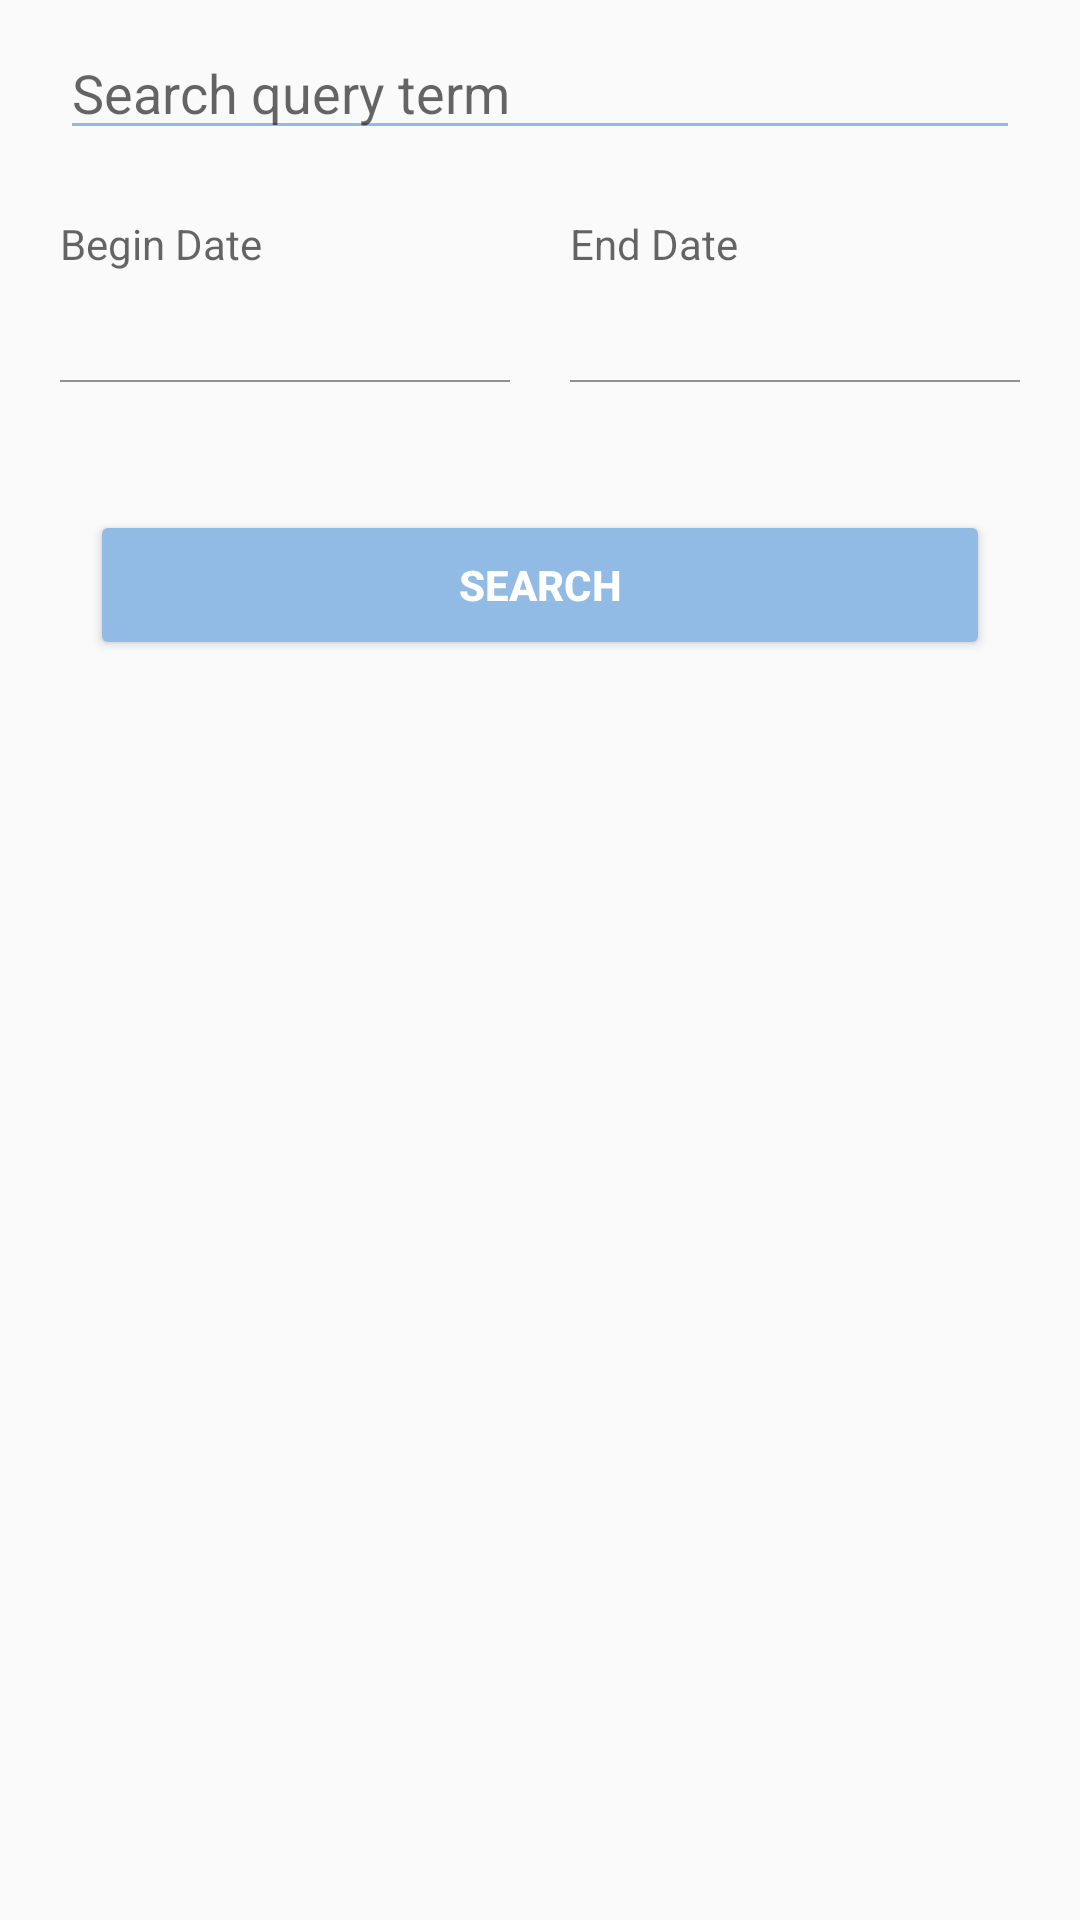

Layout XML and referenced resources for this Android screen:
<!-- AndroidManifest.xml: application theme AppTheme -->
<!-- res/layout/fragment_news_query.xml -->
<?xml version="1.0" encoding="utf-8"?>
<FrameLayout
    xmlns:android="http://schemas.android.com/apk/res/android"
    xmlns:app="http://schemas.android.com/apk/res-auto"
    xmlns:tools="http://schemas.android.com/tools"
    android:id="@+id/fragment_newsquery_container"
    android:layout_width="match_parent"
    android:layout_height="match_parent">

        <DatePicker
            android:id="@+id/input_date"
            android:layout_width="match_parent"
            android:layout_height="match_parent"
            android:visibility="gone"
                >

            <Button
                android:id="@+id/set_date_btn"
                android:layout_width="200dp"
                android:layout_height="50dp"
                android:text="@string/set_date"
                android:textColor="@color/colorWhite"
                android:textStyle="bold"
                android:textSize="20sp"
                android:backgroundTint="@color/colorAccent"
                android:layout_gravity="center"
                android:layout_marginTop="200dp"
                />
        </DatePicker>

        <LinearLayout
            android:orientation="vertical"
            android:id="@+id/article_search"
            android:layout_width="match_parent"
            android:layout_height="match_parent"
            android:visibility="visible"
            >

            <LinearLayout
                android:orientation="horizontal"
                android:layout_width="match_parent"
                android:layout_height="50dp"
                android:layout_marginEnd="10dp"
                android:layout_marginStart="10dp"
                android:layout_marginBottom="20dp"
                app:layout_constraintEnd_toEndOf="parent"
                app:layout_constraintStart_toStartOf="parent">

                <EditText
                    android:id="@+id/search_query"
                    android:layout_width="match_parent"
                    android:layout_height="wrap_content"
                    android:layout_marginTop="10dp"
                    android:layout_marginEnd="10dp"
                    android:layout_marginStart="10dp"
                    android:ems="10"
                    android:inputType="text"
                    android:text=""
                    android:hint="Search query term"
                    android:backgroundTint="@color/colorAccent"
                    app:layout_constraintEnd_toEndOf="parent"
                    app:layout_constraintStart_toStartOf="parent" />

            </LinearLayout>

            <LinearLayout
                android:orientation="horizontal"
                android:layout_width="match_parent"
                android:layout_height="60dp"
                android:gravity="center"
                app:layout_constraintEnd_toEndOf="parent"
                app:layout_constraintStart_toStartOf="parent"
                tools:layout_editor_absoluteX="10dp"
                tools:layout_editor_absoluteY="60dp">

                <LinearLayout
                    android:layout_width="150dp"
                    android:layout_height="55dp"
                    android:orientation="vertical"
                    android:gravity="center"
                    android:layout_margin="10dp"
                    app:layout_constraintEnd_toEndOf="parent"
                    app:layout_constraintStart_toStartOf="parent">


                    <TextView
                        android:layout_width="match_parent"
                        android:layout_height="20dp"
                        android:layout_gravity="bottom"
                        android:hint="Begin Date"
                        android:textColor="@color/colorPrimaryDark" />

                    <LinearLayout
                        android:layout_width="match_parent"
                        android:layout_height="match_parent"
                        android:orientation="horizontal"
                        android:gravity="center">
                        <Button
                            android:id="@+id/click_begin_date"
                            android:layout_width="wrap_content"
                            android:layout_height="match_parent"
                            android:gravity="bottom"
                            android:textSize="18dp"
                            android:background="@color/colorInvisible"
                            android:textColor="@color/colorPrimaryDark"
                            >

                        </Button>

                        <ImageView
                            android:background="@drawable/bottom_arrow"
                            android:backgroundTint="@color/colorAccent"
                            android:layout_gravity="bottom"
                            android:layout_marginLeft="10dp"
                            android:layout_width="wrap_content"
                            android:layout_height="wrap_content"

                            />
                    </LinearLayout>

                    <View
                        android:layout_width="fill_parent"
                        android:layout_height="1.5dp"
                        android:background="#FF909090"
                        android:gravity="bottom" />

                </LinearLayout>

                <LinearLayout
                    android:layout_width="150dp"
                    android:layout_height="55dp"
                    android:gravity="center"
                    android:layout_margin="10dp"
                    android:orientation="vertical"
                    app:layout_constraintEnd_toEndOf="parent"
                    app:layout_constraintStart_toStartOf="parent">


                    <TextView
                        android:hint="End Date"
                        android:textColor="@color/colorPrimaryDark"
                        android:layout_height="20dp"
                        android:layout_width="match_parent"
                        android:layout_gravity="bottom"/>

                    <LinearLayout
                        android:layout_width="match_parent"
                        android:layout_height="match_parent"
                        android:orientation="horizontal"
                        android:gravity="center">

                        <Button
                            android:id="@+id/click_end_date"
                            android:layout_width="wrap_content"
                            android:layout_height="match_parent"
                            android:gravity="bottom"
                            android:textSize="18dp"
                            android:background="@color/colorInvisible"
                            android:textColor="@color/colorPrimaryDark"
                            >

                        </Button>

                        <ImageView
                            android:background="@drawable/bottom_arrow"
                            android:backgroundTint="@color/colorAccent"
                            android:layout_gravity="bottom"
                            android:layout_marginLeft="10dp"
                            android:layout_width="wrap_content"
                            android:layout_height="wrap_content"

                            />

                    </LinearLayout>



                    <View
                        android:gravity="bottom"
                        android:layout_width="fill_parent"
                        android:layout_height="1.5dp"
                        android:background="#FF909090" />



                </LinearLayout>

            </LinearLayout>

            <android.support.v7.widget.RecyclerView
                android:id="@+id/checkbox_recyclerview"
                android:layout_width="match_parent"
                android:layout_margin="20dp"
                android:layout_height="wrap_content"
                android:visibility="visible"
                />

            <LinearLayout
                android:orientation="horizontal"
                android:layout_width="match_parent"
                android:layout_height="50dp"
                android:layout_marginEnd="30dp"
                android:layout_marginStart="30dp"
                app:layout_constraintEnd_toEndOf="parent"
                app:layout_constraintStart_toStartOf="parent"
                android:scaleType="fitCenter"
                tools:layout_editor_absoluteX="10dp"
                tools:layout_editor_absoluteY="60dp">


                <Button
                    android:id="@+id/click_send_search"
                    android:layout_width="match_parent"
                    android:layout_height="match_parent"
                    android:text="@string/search"
                    android:gravity="center"
                    android:textColor="@color/colorWhite"
                    android:textStyle="bold"
                    android:backgroundTint="@color/colorAccent"/>



            </LinearLayout>
        </LinearLayout>
    </FrameLayout>
<!-- resources referenced by this layout -->
<resources>
  <color name="colorAccent">#91BBE4</color>
  <color name="colorInvisible">#0000</color>
  <color name="colorPrimaryDark">#000000</color>
  <color name="colorWhite">#FFFFFF</color>
  <string name="search">SEARCH</string>
  <string name="set_date">Set Date</string>
  <style name="AppTheme" parent="Theme.AppCompat.DayNight.NoActionBar">
          
          <item name="colorPrimary">@color/colorPrimary</item>
          <item name="colorPrimaryDark">@color/colorPrimaryDark</item>
          <item name="colorAccent">@color/colorAccent</item>
      </style>
  <color name="colorPrimary">#1A1A1A</color>
</resources>
